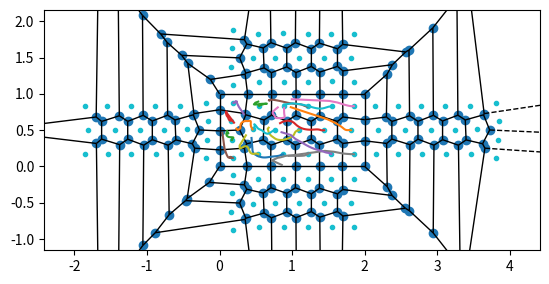

Generate this figure with matplotlib:
from matplotlib import pyplot as plt
import numpy as np

from scipy.spatial import Voronoi,voronoi_plot_2d



n_points=19

points=np.random.random((n_points,2))

w=1
points[:,0]*=w
w=2

def make_virtual_points(points,w,h):
    n_points=points.shape[0]
    v_points=np.zeros((n_points*5,2))
    v_points[0:n_points,:]=points
    v_points[n_points:n_points*2]=points*[-1,1]
    v_points[n_points*2:n_points*3]=points*[1,-1]
    v_points[n_points*3:n_points*4]=points*[-1,1]+[2*w,0]
    v_points[n_points*4:n_points*5]=points*[1,-1]+[0,2*h]
    return v_points


def calc_centroids(vor,n_points):
    centroids=np.zeros((n_points,2))
    s=0
    for i in range(n_points):
        p=vor.point_region[i]
        #print(p)
        region=vor.regions[p]
        loop=vor.vertices[region]
        #area=0.5*np.abs(np.dot(loop[:,1]+np.roll(loop[:,1],1),loop[:,0]-np.roll(loop[:,0],1)))
        #s+=area
        #print(area)

        f=loop[:,0]*np.roll(loop[:,1],1)-np.roll(loop[:,0],1)*loop[:,1]
        a=0.5*np.sum(f)
        #print(a)
        centroids[i,0]=np.sum((loop[:,0]+np.roll(loop[:,0],1))*f)/(6*a)
        centroids[i,1]=np.sum((loop[:,1]+np.roll(loop[:,1],1))*f)/(6*a)
        plt.plot((vor.points[i][0],centroids[i,0]),(vor.points[i][1],centroids[i,1]))
        s+=a
    #print(s)
    return centroids


plt.scatter(points[:,0],points[:,1])
plt.gca().set_aspect("equal")
plt.show()

plt.ion()

point_succession=[]

for i in range(100):
    plt.cla()
    point_succession.append(np.array(points))
    points=make_virtual_points(points,w,1)
    voronoi=Voronoi(points)
    centroids=calc_centroids(voronoi,n_points)
    points=centroids
    #plt.scatter(centroids[:,0],centroids[:,1])
    voronoi_plot_2d(voronoi,ax=plt.gca())

    plt.gca().set_aspect("equal")
    #plt.show()
    plt.pause(0.1)
    plt.draw()

plt.ioff()
plt.show()

point_succession=np.array(point_succession)

for i in range(point_succession.shape[1]):
    plt.plot(point_succession[:,i,0],point_succession[:,i,1])
plt.show()